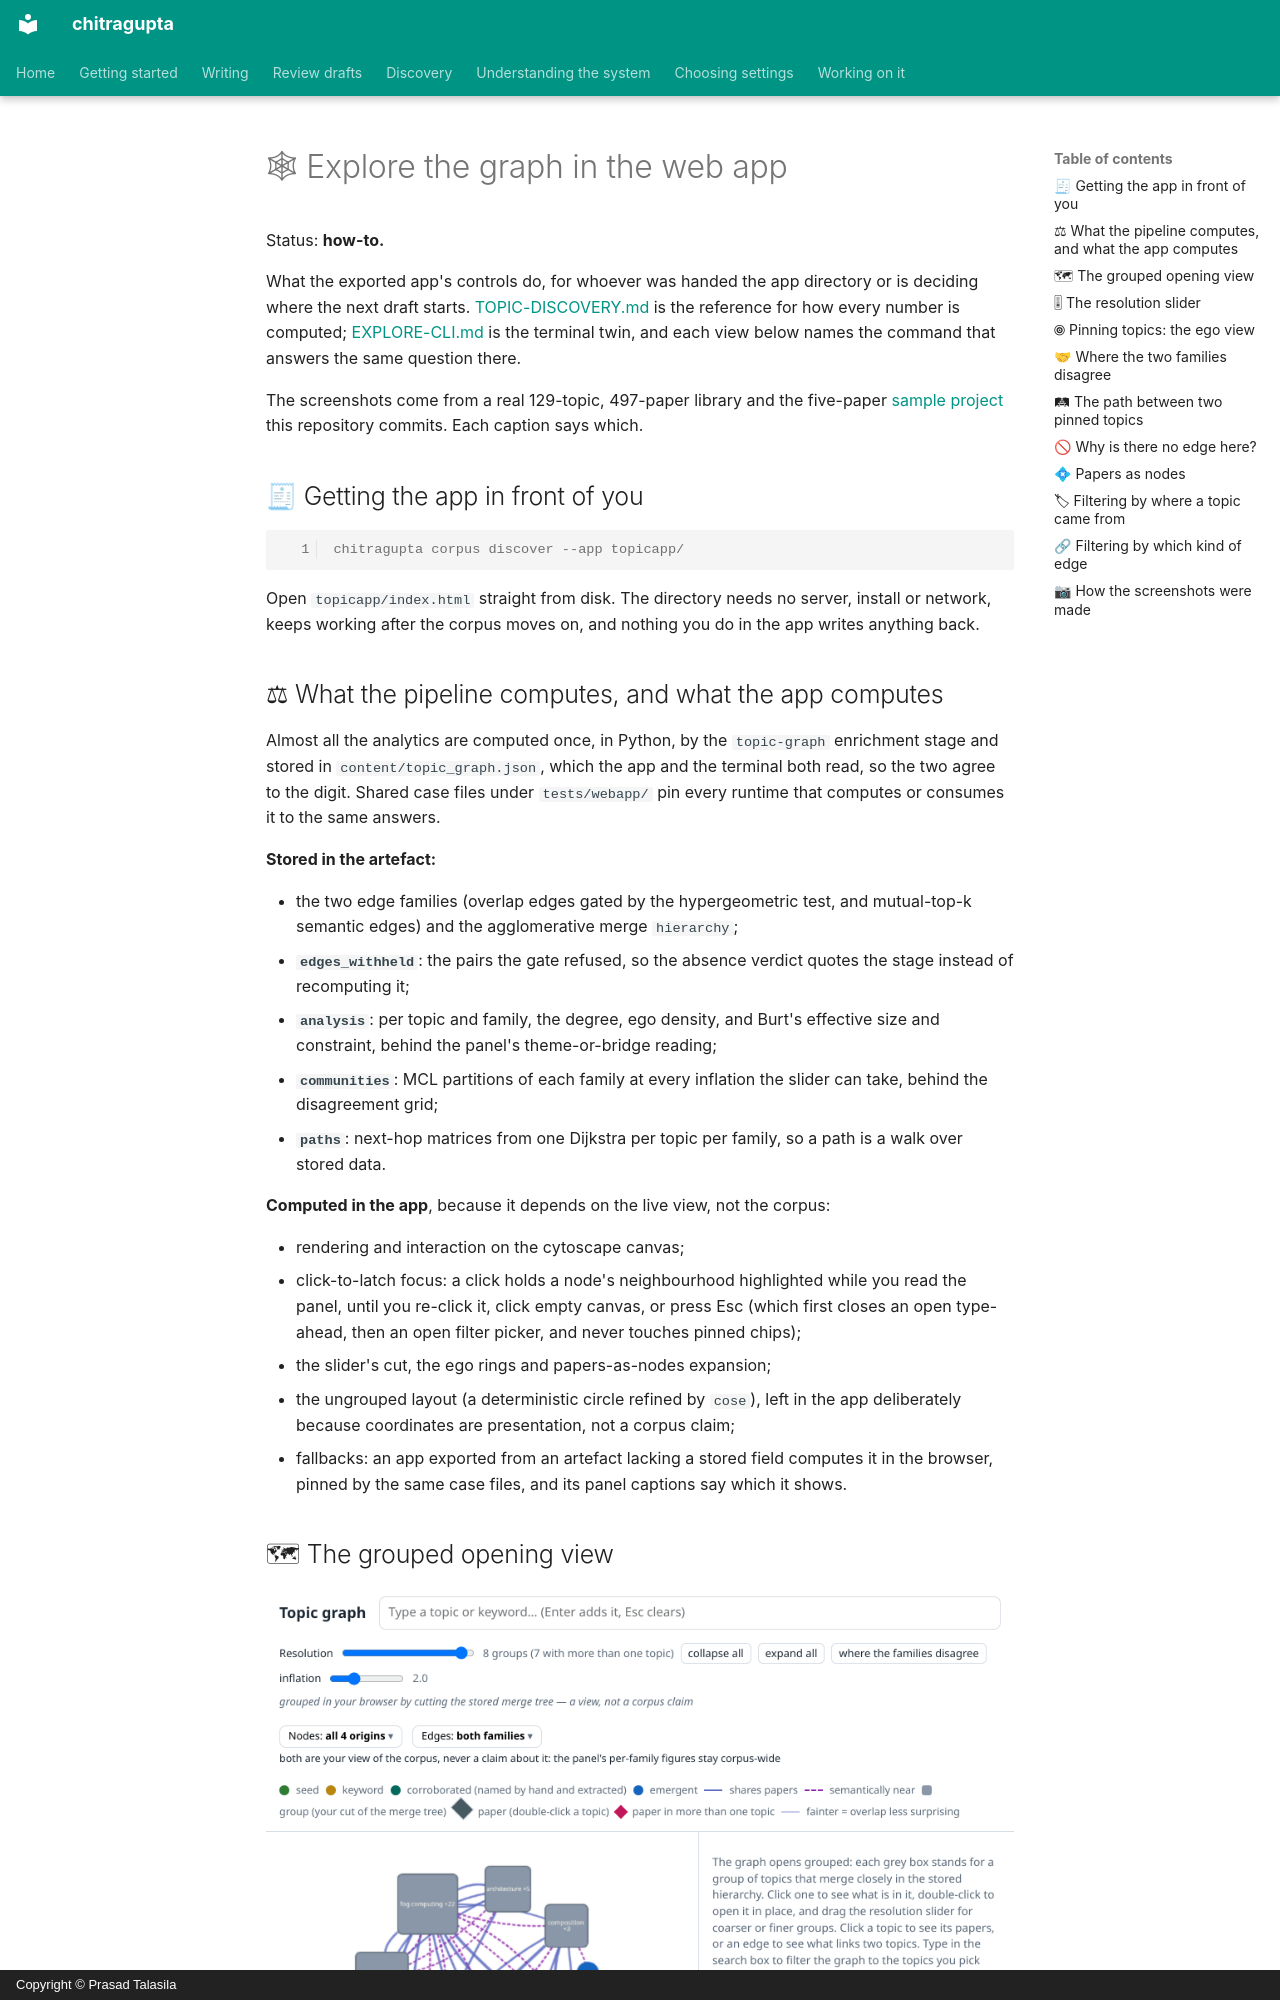

repository: prasadtalasila/chitragupta · page: EXPLORE-WEB.html · generator: mkdocs · copyright: Copyright © Prasad Talasila

# 🕸 Explore the graph in the web app

Status: **how-to.**

What the exported app's controls do, for whoever was handed the app
directory or is deciding where the next draft starts.
[TOPIC-DISCOVERY.md](TOPIC-DISCOVERY.md) is the reference for how every
number is computed; [EXPLORE-CLI.md](EXPLORE-CLI.md) is the terminal
twin, and each view below names the command that answers the same
question there.

The screenshots come from a real 129-topic, 497-paper library and the
five-paper [sample project](examples/README.md) this repository
commits. Each caption says which.

## 🧾 Getting the app in front of you

```console
chitragupta corpus discover --app topicapp/
```

Open `topicapp/index.html` straight from disk. The directory needs no
server, install or network, keeps working after the corpus moves on,
and nothing you do in the app writes anything back.
